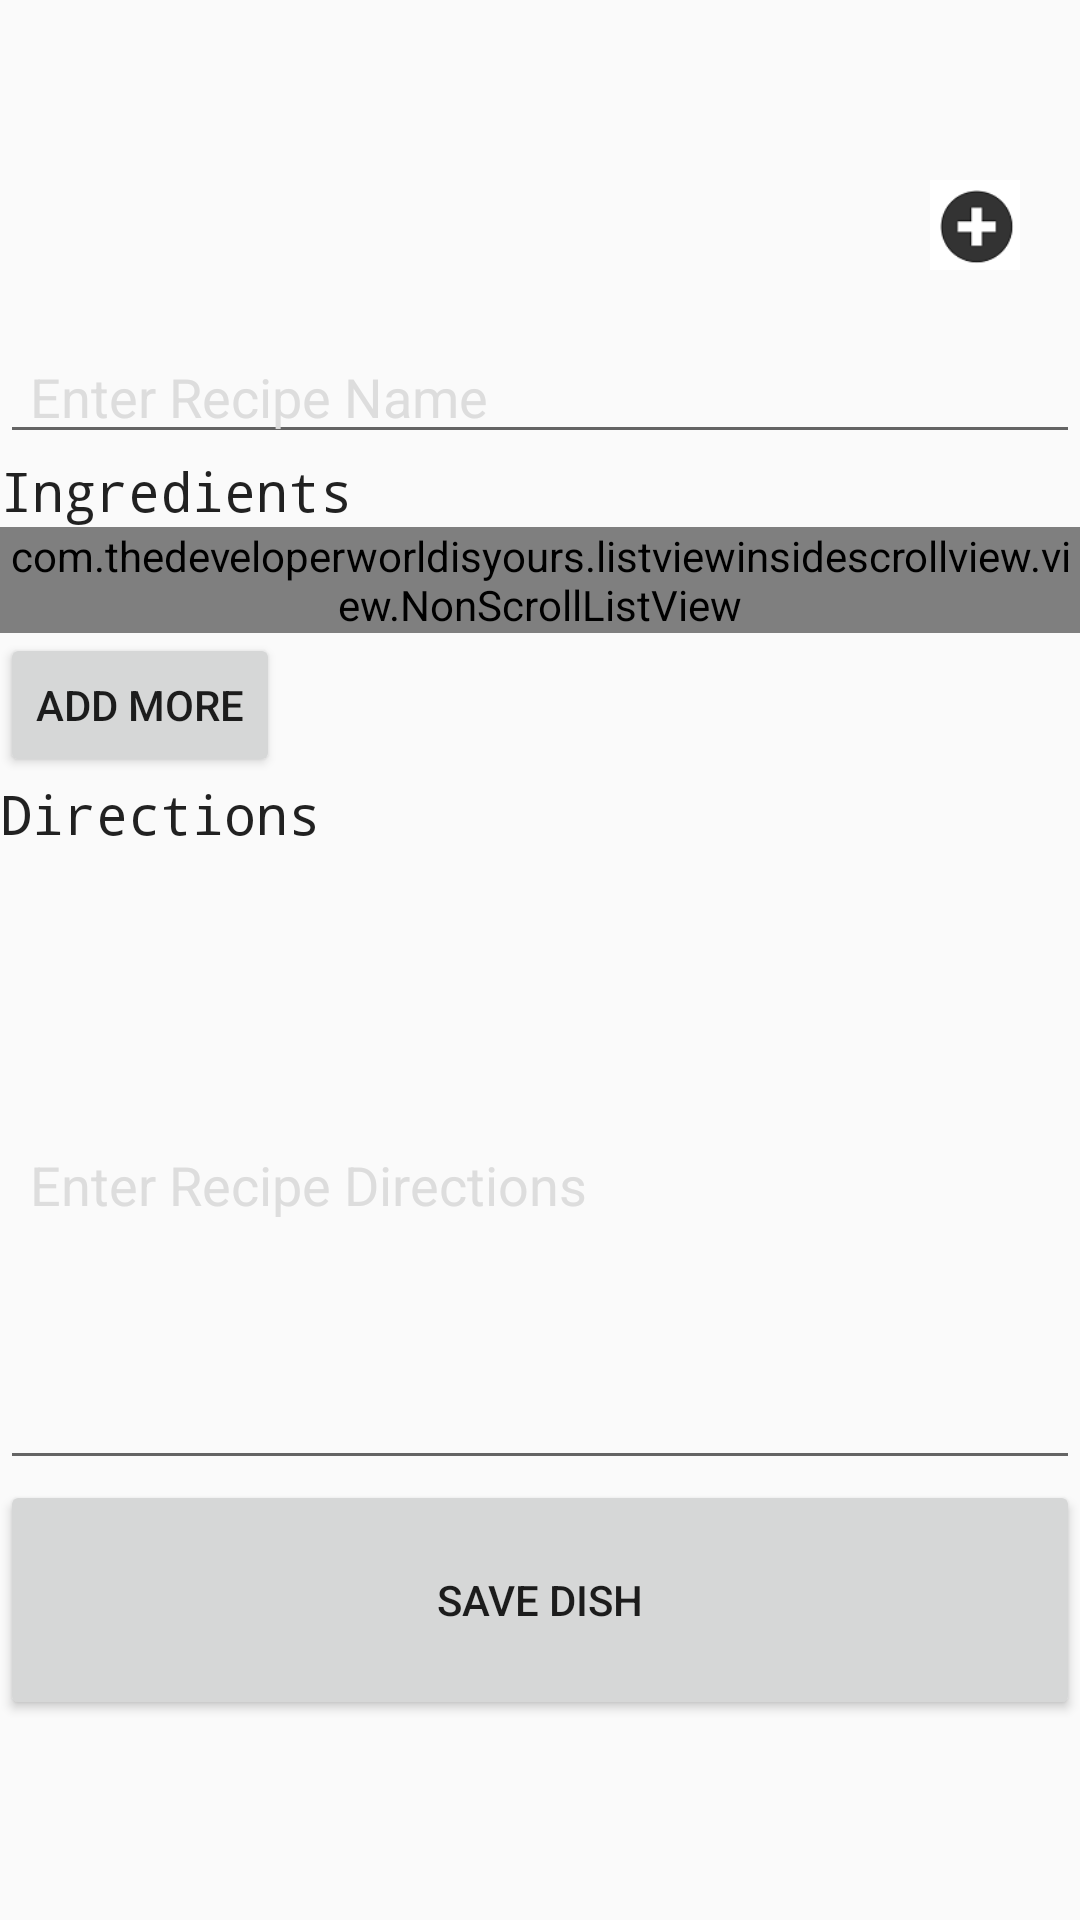

Android layout source for this screen:
<!-- AndroidManifest.xml: application theme Theme.AppCompat.Light.NoActionBar -->
<!-- res/layout/activity_new_dish.xml -->
<?xml version="1.0" encoding="utf-8"?>
<ScrollView xmlns:android="http://schemas.android.com/apk/res/android"
    android:layout_width="match_parent"
    android:layout_height="match_parent"
    android:orientation="vertical">


    <LinearLayout xmlns:android="http://schemas.android.com/apk/res/android"
        android:layout_width="match_parent"
        android:layout_height="match_parent"
        android:orientation="vertical">

        <RelativeLayout
            android:layout_width="match_parent"
            android:layout_height="100dp">

            <ImageView
                android:id="@+id/myImageView"
                android:layout_width="match_parent"
                android:layout_height="match_parent"
                android:layout_alignParentEnd="true"
                android:src="@mipmap/placeholder_small" />

            <FrameLayout
                android:layout_width="wrap_content"
                android:layout_height="wrap_content"
                android:layout_alignParentBottom="true"
                android:layout_alignParentEnd="true"
                android:foregroundGravity="center">

                <ImageView
                    android:layout_width="wrap_content"
                    android:layout_height="40dp"
                    android:maxHeight="10dp"
                    android:paddingBottom="10dp"
                    android:src="@mipmap/new_dish_small" />


            </FrameLayout>

        </RelativeLayout>

        <EditText
            android:layout_width="match_parent"
            android:layout_height="wrap_content"
            android:layout_marginTop="10dp"
            android:hint="@string/enter_recipe_name"
            android:paddingLeft="10dp"
            android:paddingRight="10dp"
            android:textColorHint="#ddd"
            android:id="@+id/dish_name"/>

        <TextView
            style="@style/h2"
            android:layout_width="wrap_content"
            android:layout_height="wrap_content"
            android:text="@string/ingredients" />

        <com.thedeveloperworldisyours.listviewinsidescrollview.view.NonScrollListView
            android:id="@+id/ll"
            android:layout_width="match_parent"
            android:layout_height="wrap_content"
            android:orientation="vertical"/>

        <Button
            android:id="@+id/btn"
            android:layout_width="wrap_content"
            android:layout_height="wrap_content"
            android:text="@string/add_more" />


        <TextView
            style="@style/h2"
            android:layout_width="wrap_content"
            android:layout_height="wrap_content"
            android:text="@string/directions" />

        <EditText
            android:layout_width="match_parent"
            android:layout_height="wrap_content"
            android:layout_marginTop="10dp"
            android:hint="@string/enter_recipe_directions"
            android:inputType="textMultiLine|textCapSentences|textAutoComplete|textAutoCorrect"
            android:maxLines="10"
            android:minHeight="200dp"
            android:paddingLeft="10dp"
            android:paddingRight="10dp"
            android:textColorHint="#ddd"
            android:selectAllOnFocus="true"
            android:id="@+id/dish_directions"/>

        <Button
            android:id="@+id/btn_save_dish"
            android:layout_width="match_parent"
            android:layout_height="wrap_content"
            android:height="80dp"
            android:text="@string/save_dish" />

    </LinearLayout>

</ScrollView>
<!-- resources referenced by this layout -->
<resources>
  <!-- mipmap new_dish_small: png bitmap (mipmap-mdpi, 2026 bytes) -->
  <string name="add_more">Add More</string>
  <string name="directions">Directions</string>
  <string name="enter_recipe_directions">Enter Recipe Directions</string>
  <string name="enter_recipe_name">Enter Recipe Name</string>
  <string name="ingredients">Ingredients</string>
  <string name="save_dish">Save Dish</string>
  <style name="h2" parent="@android:style/TextAppearance.Medium">
          <item name="android:labelTextSize">25dp</item>
          <item name="android:typeface">monospace</item>
      </style>
</resources>
